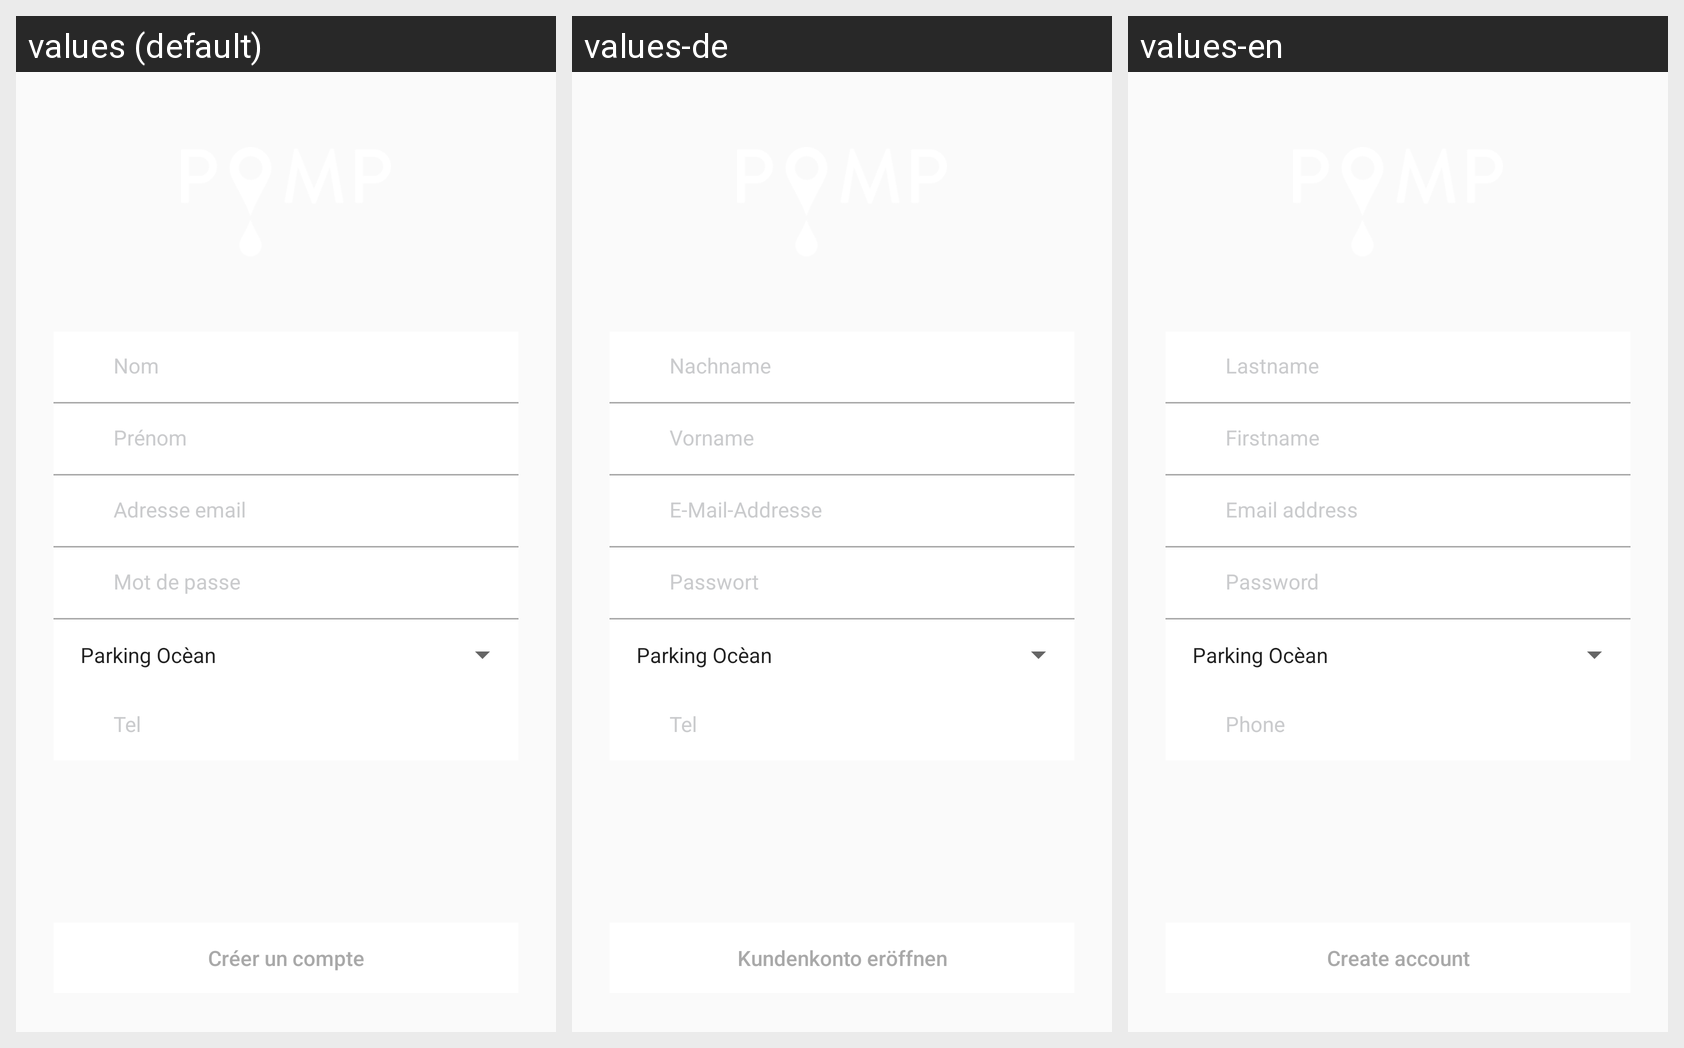

The Android screen above is rendered under several locales of the same app. Produce the string resources it draws, with the default and per-locale values.
Android screen res/layout/fragment_authent_create.xml rendered under 3 locales, left to right: values (default), values-de, values-en. Device: Nexus 5 (rendered at 1080×1920; each locale shown at half size, 540×960, under a caption strip naming it); theme AppTheme.
Strings drawn on this screen, with the default value and each locale's value (text and hints the layout hard-codes, and strings that could not be matched under every locale, appear in the picture but are not listed):

hint_lastname
  values: Nom
  values-de: Nachname
  values-en: Lastname

hint_firstname
  values: Prénom
  values-de: Vorname
  values-en: Firstname

hint_email
  values: Adresse email
  values-de: E-Mail-Addresse
  values-en: Email address

hint_password
  values: Mot de passe
  values-de: Passwort
  values-en: Password

hint_tel
  values: Tel
  values-de: Tel
  values-en: Phone

text_creer_compte
  values: Créer un compte
  values-de: Kundenkonto eröffnen
  values-en: Create account
